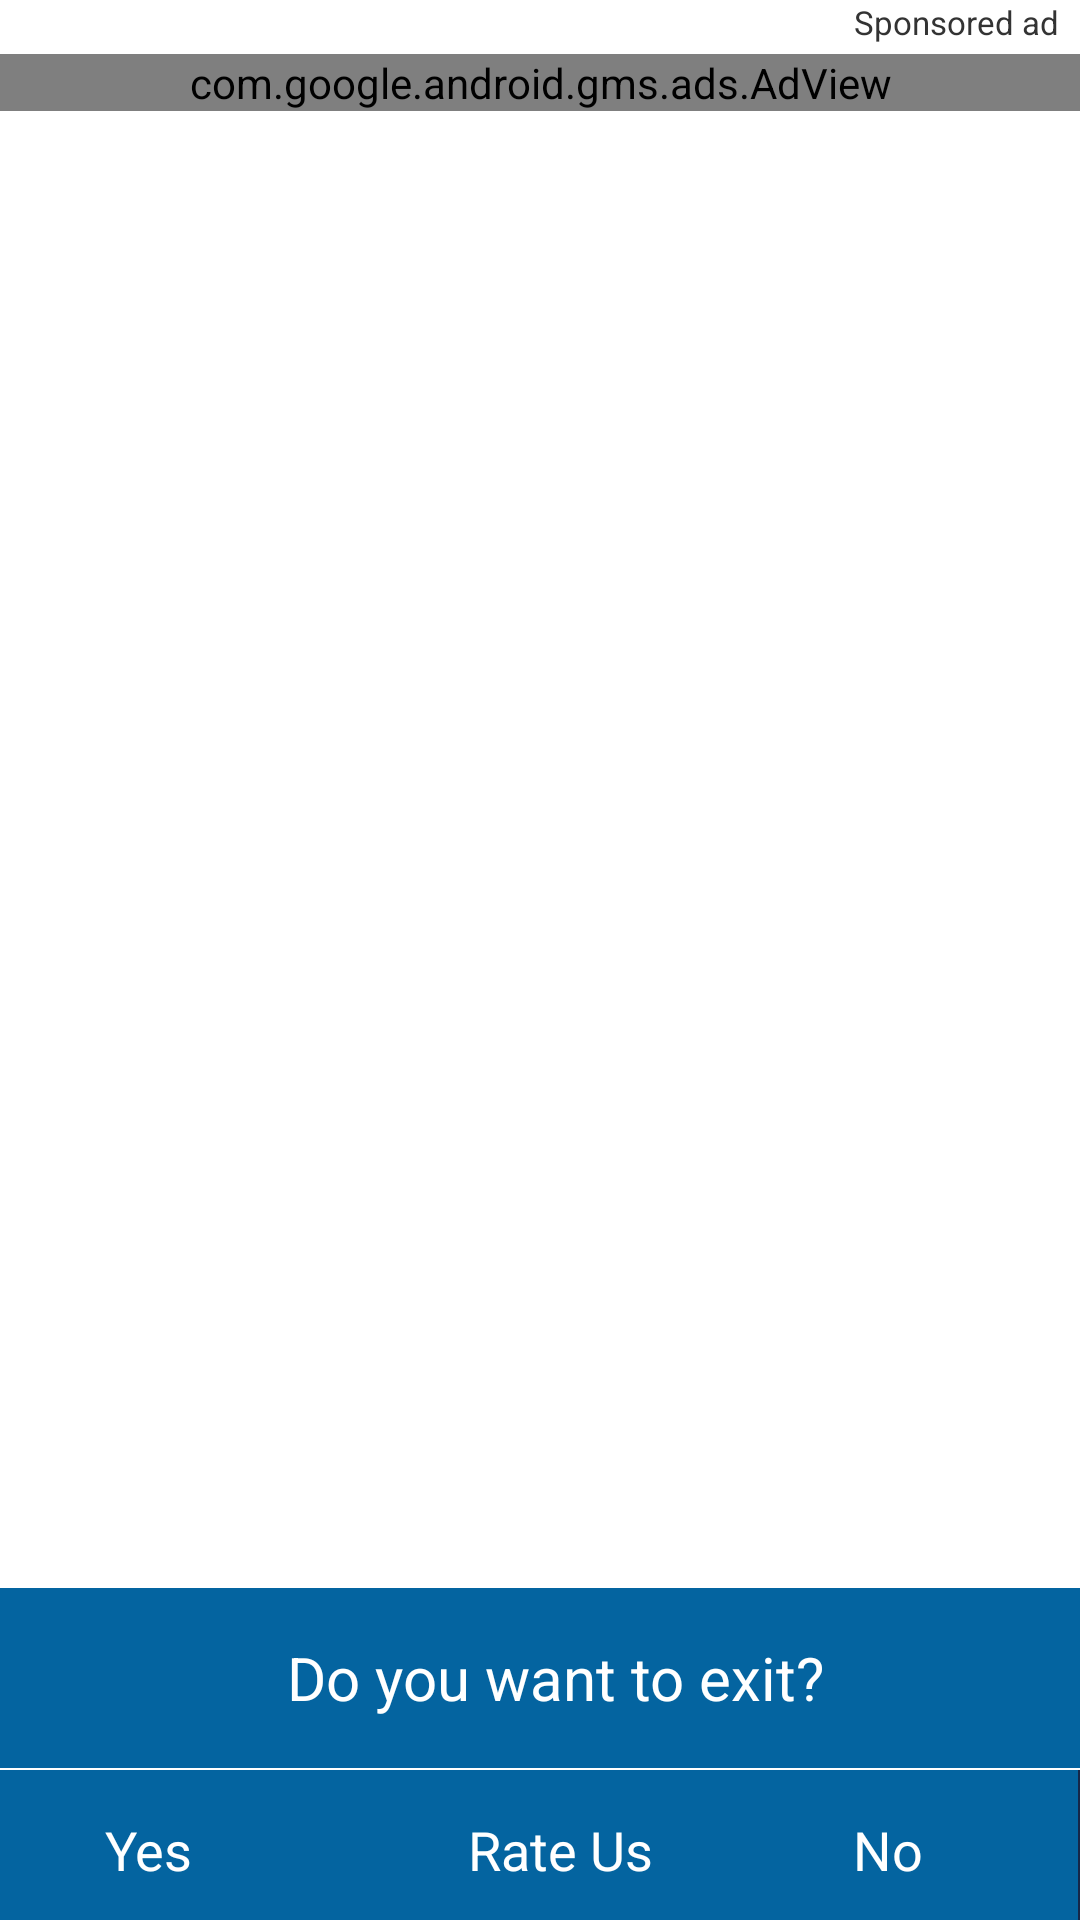

Layout XML and referenced resources for this Android screen:
<!-- AndroidManifest.xml: application theme Theme.AntiTheftAlarmSystem -->
<!-- res/layout/exit_dilogee.xml -->
<?xml version="1.0" encoding="utf-8"?>
<LinearLayout xmlns:android="http://schemas.android.com/apk/res/android"
    xmlns:ads="http://schemas.android.com/apk/res-auto"
    android:layout_width="match_parent"
    android:layout_height="400dp"
    android:background="#ffffffff"
    android:orientation="vertical"
    android:weightSum="6">

    <LinearLayout
        android:layout_width="match_parent"
        android:layout_height="0dp"
        android:layout_weight="4.5">

        <RelativeLayout
            android:layout_width="match_parent"
            android:layout_height="wrap_content">

            <TextView
                android:layout_width="wrap_content"
                android:layout_height="wrap_content"
                android:layout_alignParentRight="true"
                android:layout_marginRight="7dp"
                android:text="Sponsored ad"
                android:textColor="#ff333333"
                android:textSize="11dp" />

            <LinearLayout
                android:layout_width="match_parent"
                android:layout_height="wrap_content"
                android:gravity="center">

                <LinearLayout
                    android:id="@+id/adexit"
                    android:layout_width="match_parent"
                    android:layout_height="250dp"
                    android:layout_alignParentBottom="true"
                    android:layout_marginTop="10dp"
                    android:orientation="vertical">

                    <com.google.android.gms.ads.AdView
                        android:id="@+id/adView"
                        android:layout_width="match_parent"
                        android:layout_height="wrap_content"
                        android:layout_alignParentBottom="true"
                        android:layout_centerHorizontal="true"
                        android:layout_marginTop="@dimen/_3sdp"
                        android:layout_marginBottom="@dimen/_3sdp"
                        ads:adSize="MEDIUM_RECTANGLE"
                        ads:adUnitId="@string/banner" />
                </LinearLayout>
            </LinearLayout>
        </RelativeLayout>
    </LinearLayout>

    <LinearLayout
        android:layout_width="match_parent"
        android:layout_height="0dp"
        android:layout_weight="1.5"
        android:gravity="bottom"
        android:orientation="vertical">

        <RelativeLayout
            android:layout_width="match_parent"
            android:layout_height="60dp"
            android:layout_marginTop="30dp"
            android:background="@color/purple_500">

            <TextView
                android:layout_width="match_parent"
                android:layout_height="wrap_content"
                android:layout_centerVertical="true"
                android:layout_marginLeft="10dp"
                android:gravity="center"
                android:text="Do you want to exit?"
                android:textColor="#ffffffff"
                android:textSize="20dp" />
        </RelativeLayout>

        <ImageView
            android:layout_width="match_parent"
            android:layout_height="0.7dp"
            android:background="@color/white" />

        <LinearLayout
            android:layout_width="match_parent"
            android:layout_height="50dp"
            android:background="@color/purple_500"
            android:gravity="center"
            android:orientation="horizontal"
            android:weightSum="3">

            <LinearLayout
                android:id="@+id/layout_yes"
                android:layout_width="wrap_content"
                android:layout_height="wrap_content"
                android:layout_centerInParent="true"
                android:layout_weight="1"
                android:orientation="horizontal">

                <TextView
                    android:layout_width="wrap_content"
                    android:layout_height="wrap_content"
                    android:layout_centerInParent="true"
                    android:layout_marginLeft="35dp"
                    android:layout_marginTop="3dp"
                    android:text="Yes"
                    android:textColor="#ffffff"
                    android:textSize="18dp" />
            </LinearLayout>

            <LinearLayout
                android:id="@+id/layoutrateus"
                android:layout_width="wrap_content"
                android:layout_height="wrap_content"
                android:layout_centerInParent="true"
                android:layout_weight="1"
                android:orientation="horizontal">

                <TextView
                    android:layout_width="wrap_content"
                    android:layout_height="wrap_content"
                    android:layout_centerInParent="true"
                    android:layout_marginLeft="40dp"
                    android:layout_marginTop="3dp"
                    android:text="Rate Us"
                    android:textColor="#ffffff"
                    android:textSize="18dp" />
            </LinearLayout>

            <LinearLayout
                android:id="@+id/layout_no"
                android:layout_width="wrap_content"
                android:layout_height="wrap_content"
                android:layout_centerInParent="true"
                android:layout_weight="1"
                android:orientation="horizontal">

                <TextView
                    android:layout_width="wrap_content"
                    android:layout_height="wrap_content"
                    android:layout_centerHorizontal="true"
                    android:layout_centerVertical="true"
                    android:layout_marginLeft="15dp"
                    android:layout_marginTop="3dp"
                    android:text="No"
                    android:textColor="#ffffff"
                    android:textSize="18dp" />
            </LinearLayout>

            <ImageView
                android:layout_width="0.7dp"
                android:layout_height="match_parent"
                android:background="#ff162749" />
        </LinearLayout>
    </LinearLayout>
</LinearLayout>
<!-- resources referenced by this layout -->
<resources>
  <color name="purple_500">#0464a0</color>
  <color name="white">#ffffffff</color>
  <dimen name="_3sdp">3dp</dimen>
  <string name="banner">ca-app-pub-2916714021613915/7027763532</string>
  <style name="Theme.AntiTheftAlarmSystem" parent="@style/Theme.MaterialComponents.DayNight.NoActionBar">
          <item name="android:statusBarColor">?attr/colorPrimaryVariant</item>
          <item name="colorOnPrimary">@color/white</item>
          <item name="colorOnSecondary">@color/black</item>
          <item name="colorPrimary">@color/purple_500</item>
          <item name="colorPrimaryVariant">@color/purple_700</item>
          <item name="colorSecondary">@color/teal_200</item>
          <item name="colorSecondaryVariant">@color/teal_700</item>
          <item name="fontFamily">@font/opensans</item>
      </style>
  <color name="black">#ff000000</color>
  <color name="purple_700">#00558e</color>
  <color name="teal_200">#ff03dac5</color>
  <color name="teal_700">#ff018786</color>
</resources>
